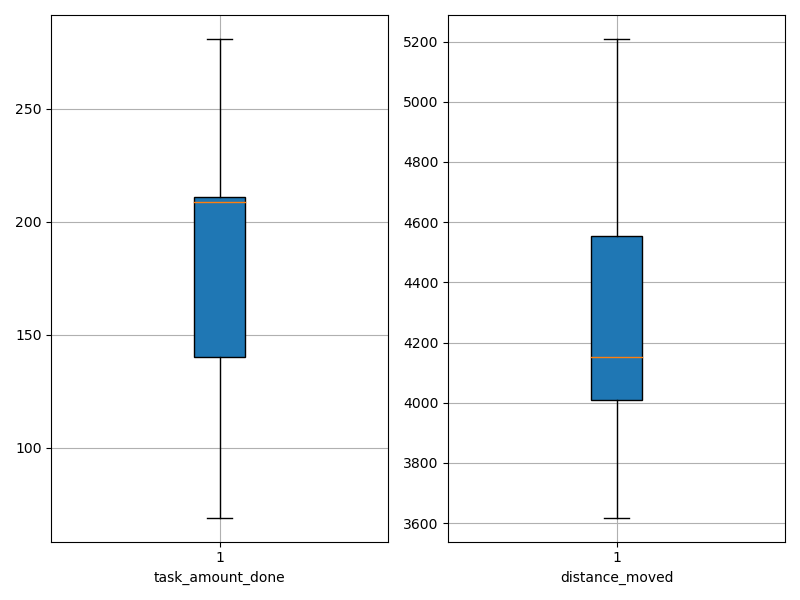

Values plotted in this chart, from the file beside it:
agent_id, task_amount_done, distance_moved
0, 211.0, 4034
1, 212.0, 4128
2, 281.0, 4276
3, 210.0, 4065
4, 140.0, 4552
5, 69.0, 3935
6, 278.0, 3618
7, 279.0, 4179
8, 210.0, 4078
9, 140.0, 4578
10, 208.0, 4042
11, 140.0, 5009
12, 210.0, 3811
13, 211.0, 4610
14, 140.0, 4554
15, 138.0, 3640
16, 140.0, 4430
17, 141.0, 5209
18, 141.0, 3906
19, 211.0, 4394
